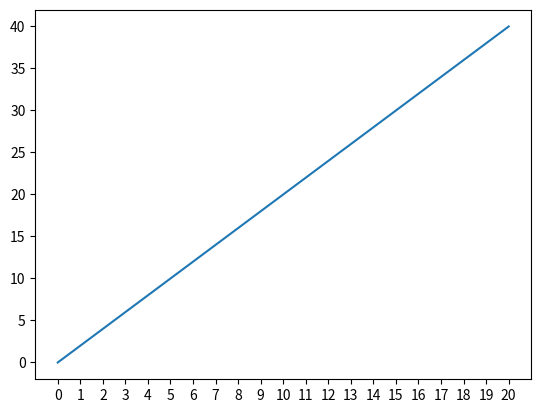

This figure's Python source:
#Matplotlib è una libreria utile per creare dei 'plot', ossia dei grafici.
#Per creare un grafico semplice, piano cartesiano bidimensionale, è necessario importare "pyplot", ossia una parte di libreria di matplotlib utile per questo genere di operazioni.

from matplotlib import pyplot as plt
import numpy as np

print("First Print:\n")

x_axis = np.arange(0,21,1) #Crea la lista dell'asse x del grafico, grazie a NumPy, formata da dei numeri da 0 a 20 con un salto di 1 per ogni numero.
y_axis = np.arange(0,42,2) #Crea la liste dell'asse y ma in questo caso i numeri vanno da 0 a 40 con un salto di 2 per ogni numero

plt.xticks(x_axis) #La funzione '.xticks' fa sì che i tick, ossia i salti fra un valore e l'altro, nel grafico non siano posizionati, per motivi di leggibilità, da matplotlib ma vengono posizionati con il numero di salti specificato in precedenza. 
plt.plot(x_axis,y_axis) #La funzione '.plot' crea il grafico bidimensionale, il primo positional argument passato è l'asse delle x, mentre il secondo quello delle y
plt.show() #La funzione '.show()', proprio come per Tkinter, genera un GUI con il grafico creato.

#In quanto array di NumPy, sia x che y devono essere array con l'ultima dimensione uguale in termini di quantità di elementi.


